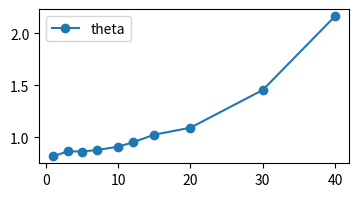
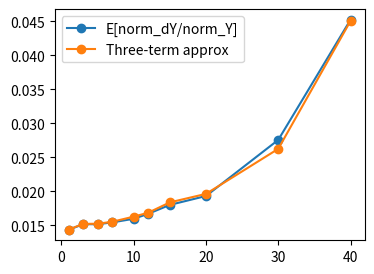
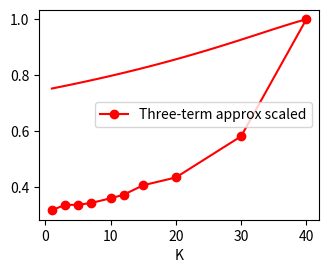
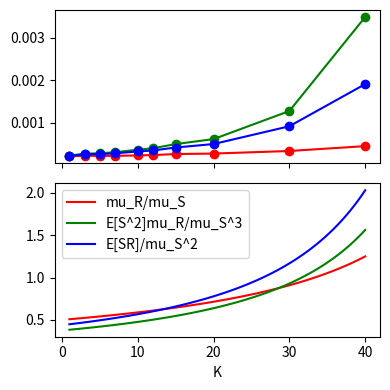
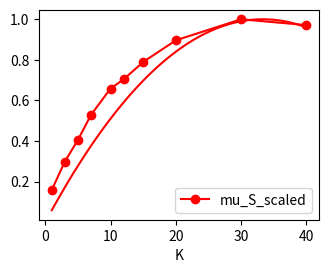
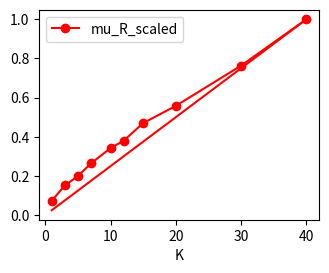
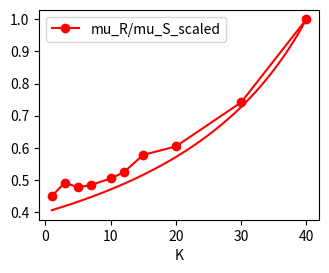

Source code (Python) for these figures, in order:
#!/usr/bin/env python3
# -*- coding: utf-8 -*-
"""Representation stability analysis."""

from collections import defaultdict

import numpy as np
import matplotlib.pyplot as plt

N_PN = 50
N_KC = 2500
N_KC_CLAW = 7

def relu(x):
    return x * (x>0.)

def get_sparse_mask(nx, ny, non, complex=False, nOR=50):
    """Generate a binary mask.

    The mask will be of size (nx, ny)
    For all the nx connections to each 1 of the ny units, only non connections are 1.

    If complex == True, KCs cannot receive the connections from the same OR from duplicated ORN inputs.
    Assumed to be 'repeat' style duplication.

    Args:
        nx: int
        ny: int
        non: int, must not be larger than nx

    Return:
        mask: numpy array (nx, ny)
    """
    mask = np.zeros((nx, ny))
    mask[:non] = 1
    for i in range(ny):
        np.random.shuffle(mask[:, i])  # shuffling in-place
    return mask.astype(np.float32)

def normalize(x):
    """Normalize along axis=1."""
    return (x.T/np.sqrt(np.sum(x**2, axis=1))).T

def _get_M(n_pn, n_kc, n_kc_claw, sign_constraint=True,
           mode='exact', normalize=True):
    if mode == 'exact':
        M = get_sparse_mask(n_pn, n_kc, n_kc_claw)
    elif mode == 'bernoulli':
        M = (np.random.rand(n_pn, n_kc) < (n_kc_claw/n_pn))
    else:
        raise NotImplementedError
    
    if normalize:
        M = M / np.sqrt(n_kc_claw)
    # M = get_sparse_mask(n_pn, n_kc, n_kc_claw)
    # M = (np.random.rand(n_pn, n_kc) < (n_kc_claw/n_pn)) / np.sqrt(n_kc_claw)
    # M = (np.random.rand(n_pn, n_kc) < (n_kc_claw/n_pn))
    
    M = perturb(M, 0.5, 'multiplicative')  # pre-perturb
    
    # M = model.get_sparse_mask(n_pn, n_kc, n_kc_claw)
    return M


def perturb(M, beta, mode='multiplicative'):
    if mode == 'multiplicative':
        P = np.random.uniform(1-beta, 1+beta, size=M.shape)
        return M * P
    elif mode == 'additive':
        # P = np.random.randn(*M.shape) * beta
        P = np.random.uniform(-beta, beta, size=M.shape) * np.max(M)
        return M + P * (M > 1e-6)  # only applied on connected weights
    else:
        raise ValueError('Unknown perturb mode')


def _analyze_perturb(n_pn=N_PN, n_kc=N_KC, n_kc_claw=N_KC_CLAW,
                    coding_level=None, same_threshold=True, n_pts=10,
                    perturb_mode='multiplicative', ff_inh=False, normalize_x=True,
                    x_dist='uniform', w_mode='exact', normalize_w=True,
                    b_mode='percentile', use_relu=True):
    if x_dist == 'uniform':
        X = np.random.rand(n_pts, n_pn)
    elif x_dist == 'gaussian':
        X = abs(np.random.randn(n_pts, n_pn))  # TODO: TEMP
    else:
        raise NotImplementedError()

    if normalize_x:
        X = normalize(X)

    M = _get_M(n_pn, n_kc, n_kc_claw, mode=w_mode, normalize=normalize_w)
    
    # M = np.random.uniform(0.5, 1.5, size=(n_pn, n_kc)) * (np.random.rand(n_pn, n_kc)<n_kc_claw/n_pn)

    if ff_inh:
        # TODO: think how to weight perturb with ff inh
        M = M - M.sum(axis=0).mean()
    
    Y = np.dot(X, M)

    M2 = perturb(M, beta=0.01, mode=perturb_mode)
    # M2 = perturb(M, beta=0.1, mode='additive')
    # M2 = _get_M(n_pn, n_kc, n_kc_claw)
    Y2 = np.dot(X, M2)
    
    if coding_level is not None:
        if b_mode == 'percentile':
            b = -np.percentile(Y.flatten(), 100-coding_level)
        elif b_mode == 'gaussian':
            b = -(np.mean(Y) + np.std(Y)*1)
        else:
            raise NotImplementedError()
        Y = Y + b
        if not same_threshold:
            b = -np.percentile(Y2.flatten(), 100-coding_level)
        Y2 = Y2 + b
        
        if use_relu:
            Y = relu(Y)
            Y2 = relu(Y2)
    
    dY = Y2 - Y
    
    return X, Y, Y2, dY


def analyze_perturb(n_kc_claw=N_KC_CLAW, n_rep=1, **kwargs):
    X, Y, Y2, dY = list(), list(), list(), list()
    for i in range(n_rep):
        X0, Y0, Y20, dY0 = _analyze_perturb(n_kc_claw=n_kc_claw, **kwargs)
        X.append(X0)
        Y.append(Y0)
        Y2.append(Y20)
        dY.append(dY0)
    
    X = np.concatenate(X, axis=0)
    Y = np.concatenate(Y, axis=0)
    Y2 = np.concatenate(Y2, axis=0)
    dY = np.concatenate(dY, axis=0)
    
    return X, Y, Y2, dY


def simulation(K, **kwargs):
    X, Y, Y2, dY = analyze_perturb(n_kc_claw=K, **kwargs)

    norm_Y = np.linalg.norm(Y, axis=1)
    norm_Y2 = np.linalg.norm(Y2, axis=1)
    norm_dY = np.linalg.norm(dY, axis=1)
    
    cos_theta = (np.sum(Y * Y2, axis=1) / (norm_Y * norm_Y2))
    cos_theta = cos_theta[(norm_Y * norm_Y2)>0]
    theta = np.arccos(cos_theta)/np.pi*180
    
    norm_ratio = norm_dY/norm_Y
    norm_ratio = norm_ratio[norm_Y>0]
    
    S = norm_Y**2
    R = norm_dY**2
    
    corr = np.var(S)/np.mean(S)**2
    mu_S = np.mean(S)
    mu_R = np.mean(R)
    first_term = mu_R/mu_S
    second_term = first_term * (np.mean(S**2)/mu_S**2)
    third_term = np.mean(S*R)/mu_S**2
        
    approx = np.sqrt(first_term+second_term-third_term)
    
    res = dict()
    res['K'] = K
    res['E[norm_dY/norm_Y]'] = np.mean(norm_ratio)
    
    res['mu_S'] = mu_S
    res['mu_R'] = mu_R
    res['theta'] = np.mean(theta)

    res['Three-term approx'] = approx
    res['mu_R/mu_S'] = first_term
    res['E[S^2]mu_R/mu_S^3'] = second_term
    res['E[SR]/mu_S^2'] = third_term
    return res


def analytical(K):
    m = 50
    k = K
    c = 1
    
    b = -(k/2+c*np.sqrt(k/3-k**2/4/m))
    
    c1 = 1/48*k**3/m*(3*m*k+8*m-2*k)
    c2 = 1/6*b*k**2/m*(3*k*m+4*m-k)
    c3 = b**2/6*k*(9*k+4-k/m)
    c4 = 2*b**3*k
    c5 = b**4
    
    d1 = 1/48*k**2/m*(4*k*m+4*m+k)
    d2 = 1/3*b*k**2
    d3 = 1/3*b**2*k
    
    mu_S = k*(1+c**2)*(4-3*k/m)/12
    mu_R = k/3
    # e_s2_tmp = c**2*k**2*(9*c**2*k**2 - 24*c**2*k*m + 16*c**2*m**2 + 6*k**2 - 32*k*m + 32*m**2)/(144*m**2)
    e_s2 = c1+c2+c3+c4+c5
    # e_sr_tmp = (12 - 12*c**2/m + 3*k/m + 16*c**2)/144*k**2
    e_sr = d1 + d2 + d3
    
    # e_sr = k**2/144*(12-12*c**2/m+3*k/m+16*c**2)
    
    first_term = mu_R/mu_S
    second_term = e_s2*mu_R/(mu_S**3)
    third_term = e_sr/mu_S**2
    
    approx = np.sqrt(first_term + second_term - third_term)
    
    res = dict()
    res['K'] = k
    res['mu_S'] = mu_S
    res['mu_R'] = mu_R
    
    res['Three-term approx'] = approx
    res['mu_R/mu_S'] = first_term
    res['E[S^2]mu_R/mu_S^3'] = second_term
    res['E[SR]/mu_S^2'] = third_term
    return res


K_sim = np.array([1, 3, 5, 7, 10, 12, 15, 20, 30, 40])
kwargs = {'x_dist': 'uniform',
          'normalize_x': False,
          # 'w_mode': 'exact',
          'w_mode': 'bernoulli',
          'normalize_w': False,
          'b_mode': 'percentile',
          # 'b_mode': 'gaussian',
          'coding_level': 10,
          'use_relu': True,
          # 'use_relu': False,
          # 'perturb_mode': 'additive',
          'perturb_mode': 'additive',
          'n_pts': 500,
          'n_rep': 3}

values_sim = defaultdict(list)
values_an = defaultdict(list)
for K in K_sim:
    res = simulation(K, **kwargs)
    for key, val in res.items():
        values_sim[key].append(val)

K_an = np.linspace(1, 40, 100)
for K in K_an:
    res = analytical(K)
    for key, val in res.items():
        values_an[key].append(val)
    
values_sim = {key: np.array(val) for key, val in values_sim.items()}
values_an = {key: np.array(val) for key, val in values_an.items()}

values_sim['mu_R_scaled'] = values_sim['mu_R']/values_sim['mu_R'].max()
values_sim['mu_S_scaled'] = values_sim['mu_S']/values_sim['mu_S'].max()
values_sim['Three-term approx scaled'] = \
    values_sim['Three-term approx']/values_sim['Three-term approx'].max()    
values_sim['mu_R/mu_S_scaled'] = values_sim['mu_R/mu_S']/values_sim['mu_R/mu_S'].max()

values_an['mu_R_scaled'] = values_an['mu_R']/values_an['mu_R'].max()
values_an['mu_S_scaled'] = values_an['mu_S']/values_an['mu_S'].max()
values_an['Three-term approx scaled'] = \
    values_an['Three-term approx']/values_an['Three-term approx'].max()
values_an['mu_R/mu_S_scaled'] = values_an['mu_R/mu_S']/values_an['mu_R/mu_S'].max()

plt.figure(figsize=(4, 2))
keys = ['theta']
for i, key in enumerate(keys):
    plt.plot(values_sim['K'], values_sim[key], 'o-', label=key)
plt.legend()


plt.figure(figsize=(4, 3))
keys = ['E[norm_dY/norm_Y]', 'Three-term approx']
for i, key in enumerate(keys):
    plt.plot(values_sim['K'], values_sim[key], 'o-', label=key)
plt.legend()


def _plot_compare(keys):
    colors = ['red', 'green', 'blue', 'orange']
    fig, axes = plt.subplots(2, 1, sharex=True, figsize=(4, 4))
    for i, key in enumerate(keys):
        axes[0].plot(values_sim['K'], values_sim[key], 'o-', label=key, color=colors[i])
    for i, key in enumerate(keys):
        axes[1].plot(values_an['K'], values_an[key], label=key, color=colors[i])
    axes[1].set_xlabel('K')
    plt.tight_layout()
    plt.legend()
    
def _plot_compare_overlay(keys):
    colors = ['red', 'green', 'blue', 'orange']
    fig = plt.figure(figsize=(4, 3))
    ax = fig.add_axes([0.2, 0.2, 0.7, 0.7])
    for i, key in enumerate(keys):
        ax.plot(values_sim['K'], values_sim[key], 'o-', label=key, color=colors[i])
        ax.plot(values_an['K'], values_an[key], color=colors[i])
    ax.set_xlabel('K')
    plt.legend()
    
def plot_compare(keys, overlay=True):
    if overlay:
        _plot_compare_overlay(keys)
    else:
        _plot_compare(keys)
    
plot_compare(['Three-term approx scaled'], overlay=True)
    
plot_compare(['mu_R/mu_S', 'E[S^2]mu_R/mu_S^3', 'E[SR]/mu_S^2'], overlay=False)

# plot_compare(['mu_R_scaled', 'mu_S_scaled'], overlay=True)
plot_compare(['mu_S_scaled'], overlay=True)

plot_compare(['mu_R_scaled'], overlay=True)

plot_compare(['mu_R/mu_S_scaled'], overlay=True)
